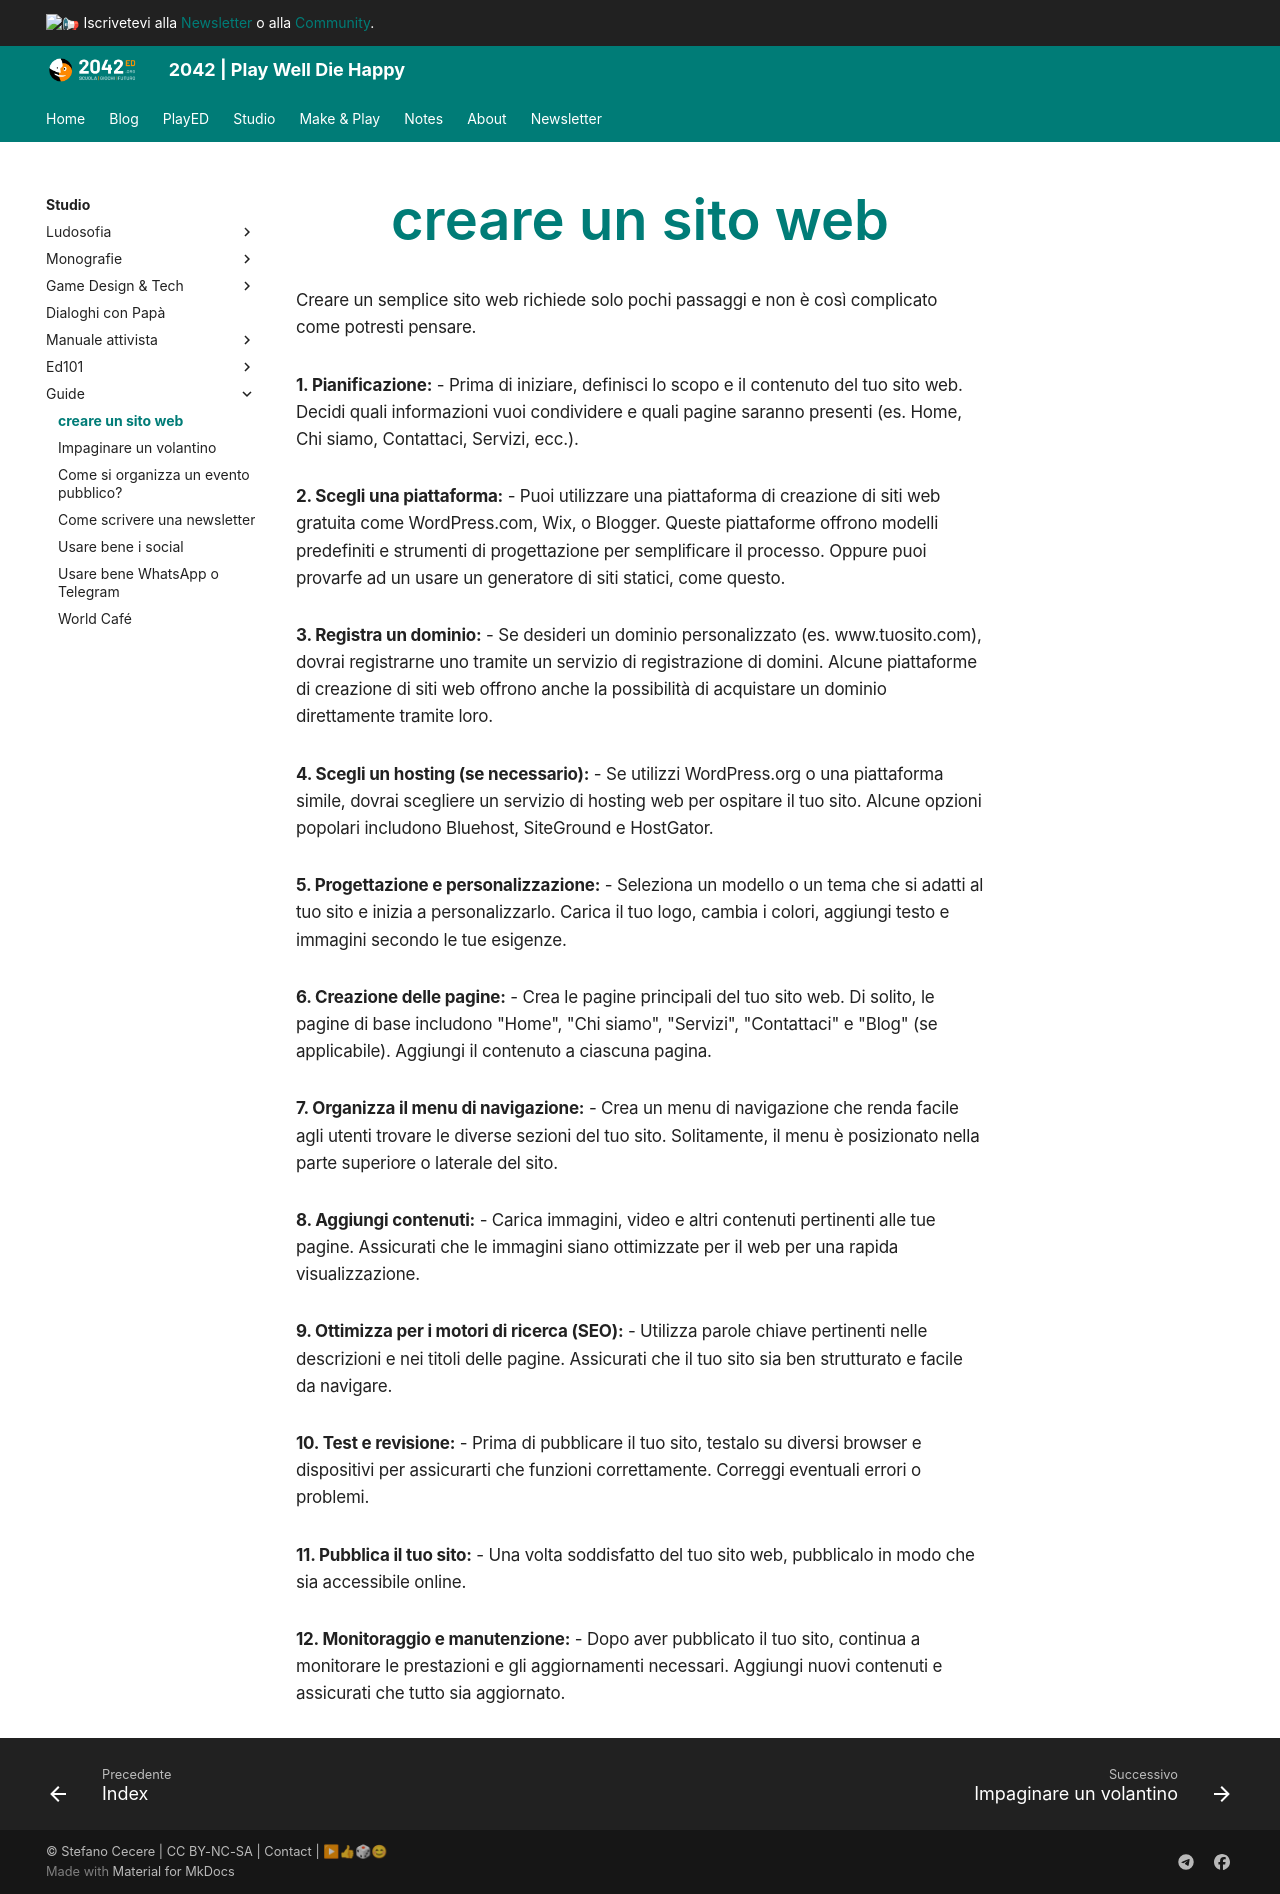

repository: 2042ed/2042ed.org · page: studio/guide/creare-sito-web/index.html · generator: mkdocs

---
title: creare un sito web
---
Creare un semplice sito web richiede solo pochi passaggi e non è così complicato come potresti pensare. 

**1. Pianificazione:**
   - Prima di iniziare, definisci lo scopo e il contenuto del tuo sito web. Decidi quali informazioni vuoi condividere e quali pagine saranno presenti (es. Home, Chi siamo, Contattaci, Servizi, ecc.).

**2. Scegli una piattaforma:**
   - Puoi utilizzare una piattaforma di creazione di siti web gratuita come WordPress.com, Wix, o Blogger. Queste piattaforme offrono modelli predefiniti e strumenti di progettazione per semplificare il processo. Oppure puoi provarfe ad un usare un generatore di siti statici, come questo.

**3. Registra un dominio:**
   - Se desideri un dominio personalizzato (es. www.tuosito.com), dovrai registrarne uno tramite un servizio di registrazione di domini. Alcune piattaforme di creazione di siti web offrono anche la possibilità di acquistare un dominio direttamente tramite loro.

**4. Scegli un hosting (se necessario):**
   - Se utilizzi WordPress.org o una piattaforma simile, dovrai scegliere un servizio di hosting web per ospitare il tuo sito. Alcune opzioni popolari includono Bluehost, SiteGround e HostGator.

**5. Progettazione e personalizzazione:**
   - Seleziona un modello o un tema che si adatti al tuo sito e inizia a personalizzarlo. Carica il tuo logo, cambia i colori, aggiungi testo e immagini secondo le tue esigenze.

**6. Creazione delle pagine:**
   - Crea le pagine principali del tuo sito web. Di solito, le pagine di base includono "Home", "Chi siamo", "Servizi", "Contattaci" e "Blog" (se applicabile). Aggiungi il contenuto a ciascuna pagina.

**7. Organizza il menu di navigazione:**
   - Crea un menu di navigazione che renda facile agli utenti trovare le diverse sezioni del tuo sito. Solitamente, il menu è posizionato nella parte superiore o laterale del sito.

**8. Aggiungi contenuti:**
   - Carica immagini, video e altri contenuti pertinenti alle tue pagine. Assicurati che le immagini siano ottimizzate per il web per una rapida visualizzazione.

**9. Ottimizza per i motori di ricerca (SEO):**
   - Utilizza parole chiave pertinenti nelle descrizioni e nei titoli delle pagine. Assicurati che il tuo sito sia ben strutturato e facile da navigare.

**10. Test e revisione:**
    - Prima di pubblicare il tuo sito, testalo su diversi browser e dispositivi per assicurarti che funzioni correttamente. Correggi eventuali errori o problemi.

**11. Pubblica il tuo sito:**
    - Una volta soddisfatto del tuo sito web, pubblicalo in modo che sia accessibile online.

**12. Monitoraggio e manutenzione:**
    - Dopo aver pubblicato il tuo sito, continua a monitorare le prestazioni e gli aggiornamenti necessari. Aggiungi nuovi contenuti e assicurati che tutto sia aggiornato.
